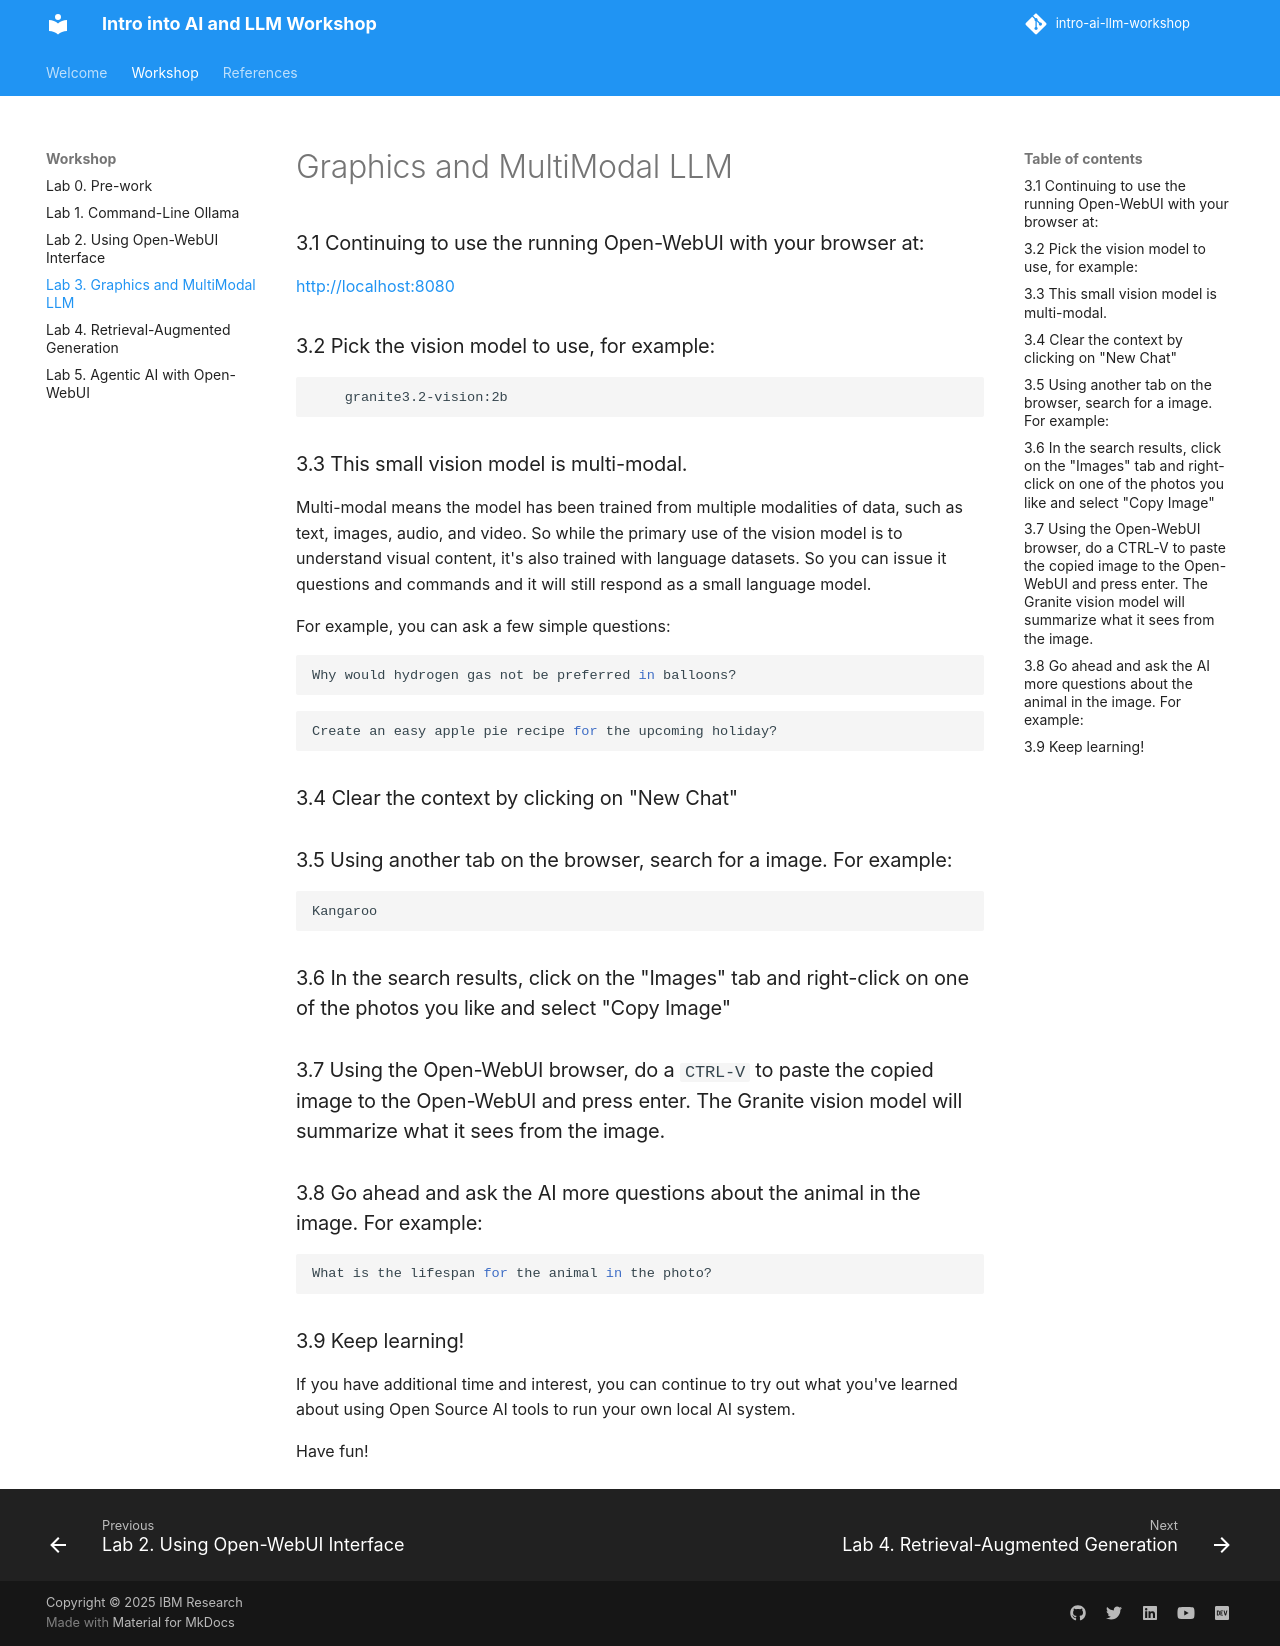

repository: IBM/intro-ai-llm-workshop · page: lab-3/index.html · generator: mkdocs

# Graphics and MultiModal LLM

### 3.1 Continuing to use the running Open-WebUI with your browser at:
[http://localhost:8080](http://localhost:8080/)

### 3.2 Pick the vision model to use, for example:
        granite3.2-vision:2b

### 3.3 This small vision model is multi-modal. 
Multi-modal means the model has been trained from multiple modalities of data, such as text, images, audio, and video. So while the primary use of the vision model is to understand visual content, it's also trained with language datasets.  So you can issue it questions and commands and it will still respond as a small language model.  

For example, you can ask a few simple questions:
```bash
Why would hydrogen gas not be preferred in balloons?
```
```bash
Create an easy apple pie recipe for the upcoming holiday?
```
### 3.4 Clear the context by clicking on "New Chat"

### 3.5 Using another tab on the browser, search for a image.  For example:
```bash
Kangaroo
```
### 3.6 In the search results, click on the "Images" tab and right-click on one of the photos you like and select "Copy Image"

### 3.7 Using the Open-WebUI browser, do a `CTRL-V` to paste the copied image to the Open-WebUI and press enter. The Granite vision model will summarize what it sees from the image.

### 3.8 Go ahead and ask the AI more questions about the animal in the image.  For example:
```bash
What is the lifespan for the animal in the photo?
```

### 3.9 Keep learning!
If you have additional time and interest, you can continue to try out what you've learned about using Open Source AI tools to run your own local AI system.

Have fun!
